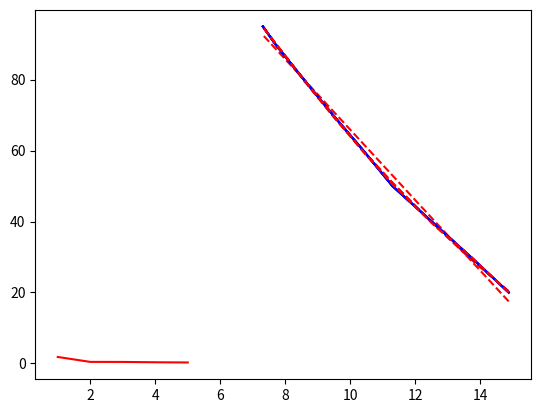

Reproduce this figure in Python.
#!/usr/bin/python3

import math
import numpy as np
import matplotlib.pyplot as plot

def train_model(degree, x, y):
    model_parameters = np.polyfit(x, y, degree)
    return model_parameters[::-1]

def predict_value(model_parameters, x):
    polynome = map(lambda i: model_parameters[i] * x**i, range(len(model_parameters)))
    return sum(polynome)

def compute_rmse(y_data, y_model):
    return math.sqrt(sum((y_data - y_model)**2) / len(y_data))

def plot_model(model_parameters, x_data, y_data):
    y_model = [predict_value(model_parameters, x) for x in x_data]
    plot.plot(x_data, y_data, 'b')
    plot.plot(x_data, y_model, 'r--')
    plot.show()

def compute_R(V_measured):
    V_in = 5
    V_out = V_measured/1024 * V_in
    R_constant = 50000
    return R_constant * (V_in/V_out - 1)

# training data
data = np.array([[2890000, 20],
                 [900000,  30],
                 [270000,  40],
                 [81000,   50],
                 [33000,   60],
                 [13000,   70],
                 [5300,    80],
                 [2200,    90],
                 [1500,    95]])

x_data = np.log(data[:,0])
y_data = data[:,1]

# compare different models
model_complexity = range(1, 6)
model_errors = []

# plot models
for degree in model_complexity:
    model = train_model(degree, x_data, y_data)
    rmse = compute_rmse(y_data, [predict_value(model, x) for x in x_data])
    model_errors.append(rmse)

    print('Model degree={}, rmse={}, parameters={}'.format(degree, rmse, model))
    plot_model(model, x_data, y_data)

# plot model errors
plot.plot(model_complexity, model_errors, 'r')
plot.show()

# compute humidity
V_measured = 193
R_measured = compute_R(V_measured)
humidity = predict_value(model, np.log(R_measured))

print('Humidity R={}'.format(R_measured))
print('Humidity H={}'.format(humidity))
